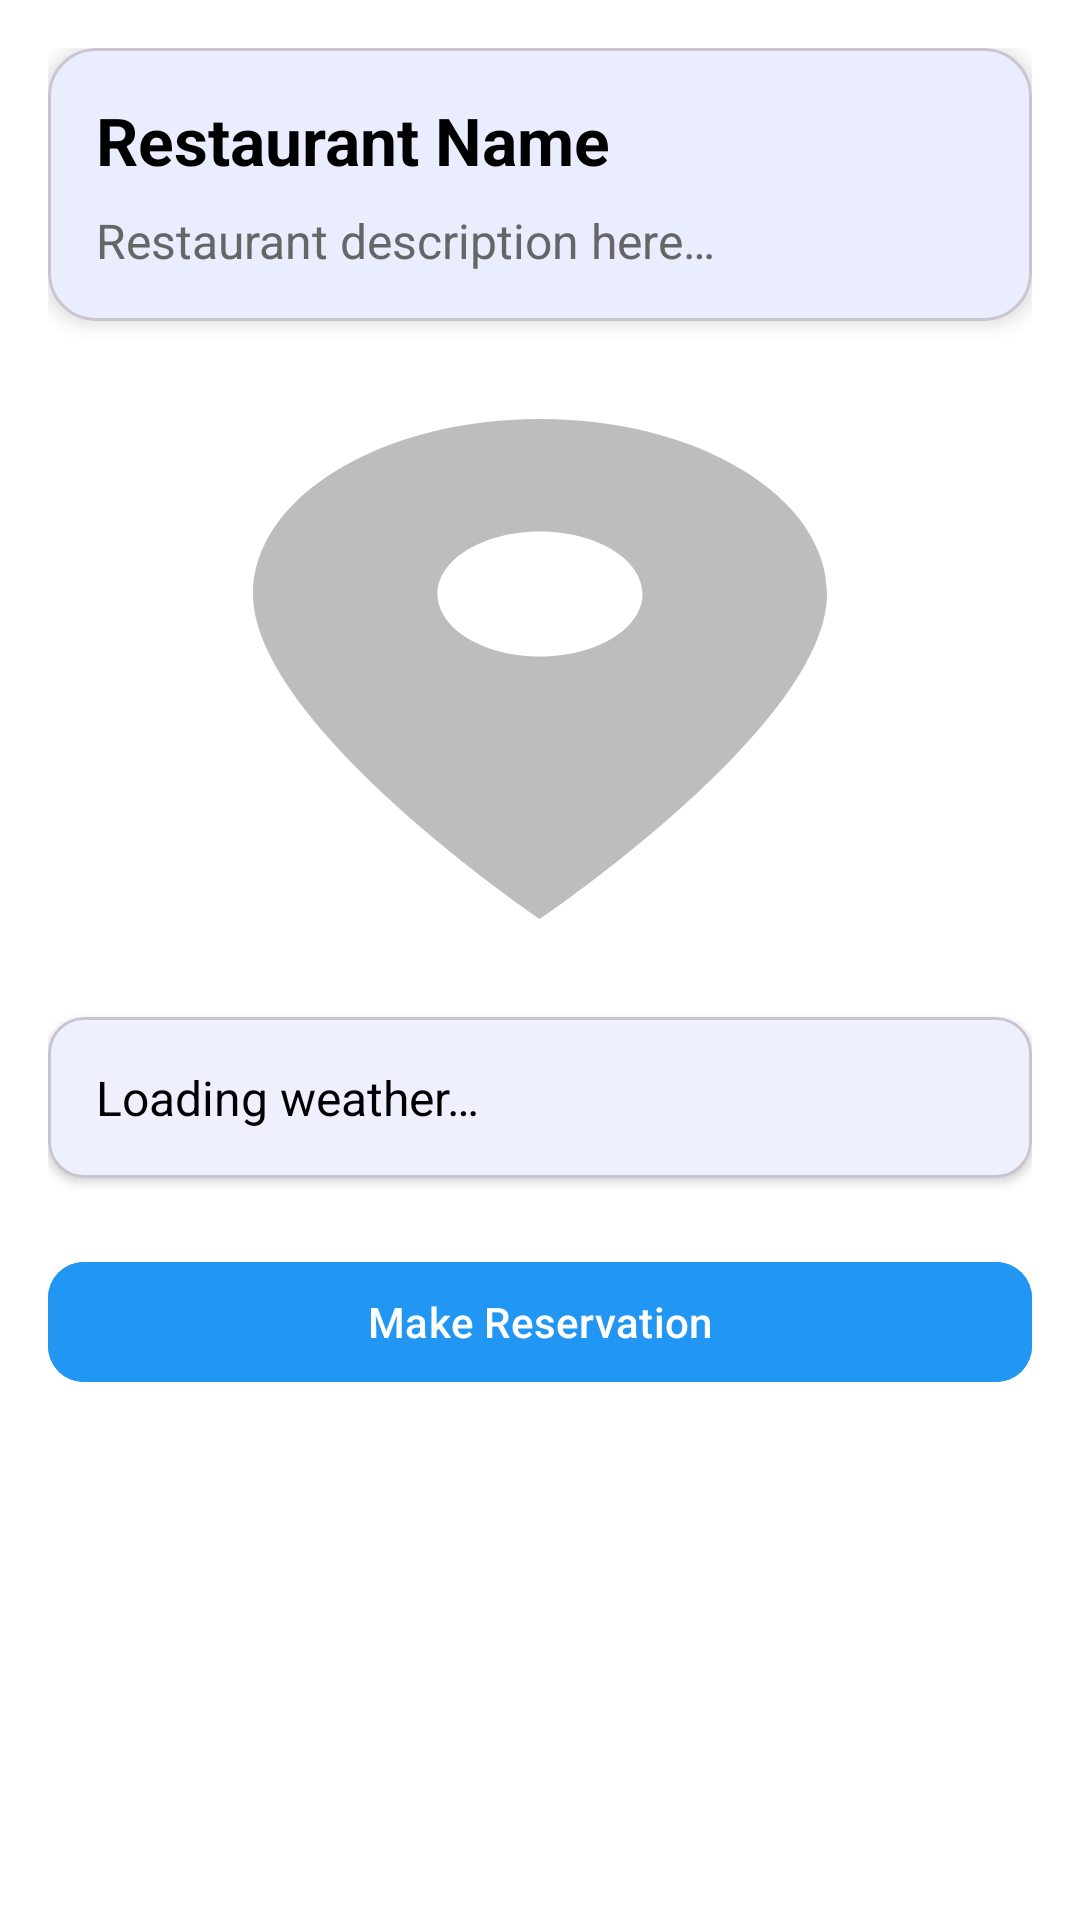

Write the Android layout XML for this screen, with the resource values it uses.
<!-- AndroidManifest.xml: application theme Theme.SafeVisit -->
<!-- res/layout/fragment_restaurant_detail.xml -->
<?xml version="1.0" encoding="utf-8"?>
<androidx.core.widget.NestedScrollView xmlns:android="http://schemas.android.com/apk/res/android"
    xmlns:app="http://schemas.android.com/apk/res-auto"
    android:id="@+id/detailScrollView"
    android:layout_width="match_parent"
    android:layout_height="match_parent"
    android:background="@color/white"
    android:padding="16dp">

    <LinearLayout
        android:layout_width="match_parent"
        android:layout_height="wrap_content"
        android:orientation="vertical">

        <com.google.android.material.card.MaterialCardView
            android:layout_width="match_parent"
            android:layout_height="wrap_content"
            app:cardCornerRadius="16dp"
            app:cardElevation="4dp"
            android:layout_marginBottom="16dp">

            <LinearLayout
                android:orientation="vertical"
                android:padding="16dp"
                android:layout_width="match_parent"
                android:layout_height="wrap_content">

                <TextView
                    android:id="@+id/restaurantNameText"
                    android:layout_width="match_parent"
                    android:layout_height="wrap_content"
                    android:text="@string/restaurant_name"
                    android:textSize="22sp"
                    android:textStyle="bold"
                    android:textColor="@color/black" />

                <TextView
                    android:id="@+id/restaurantDescriptionText"
                    android:layout_width="match_parent"
                    android:layout_height="wrap_content"
                    android:text="@string/restaurant_description_here"
                    android:textSize="16sp"
                    android:textColor="#666"
                    android:layout_marginTop="8dp" />
            </LinearLayout>
        </com.google.android.material.card.MaterialCardView>

        <FrameLayout
            android:id="@+id/mapFrame"
            android:layout_width="match_parent"
            android:layout_height="200dp"
            android:layout_marginBottom="16dp"
            android:background="@drawable/map_placeholder_rounded" />

        <com.google.android.material.card.MaterialCardView
            android:layout_width="match_parent"
            android:layout_height="wrap_content"
            app:cardCornerRadius="12dp"
            android:layout_marginBottom="16dp"
            app:cardElevation="2dp">

            <TextView
                android:id="@+id/weatherText"
                android:layout_width="match_parent"
                android:layout_height="wrap_content"
                android:padding="16dp"
                android:text="@string/loading_weather"
                android:textSize="16sp"
                android:textColor="@color/black" />
        </com.google.android.material.card.MaterialCardView>

        <com.google.android.material.button.MaterialButton
            android:id="@+id/reserveButton"
            android:layout_width="match_parent"
            android:layout_height="wrap_content"
            android:text="@string/make_reservation"
            android:backgroundTint="@color/blue"
            android:textColor="@android:color/white"
            android:layout_marginTop="8dp"
            android:icon="@drawable/ic_calendar"
            app:iconPadding="8dp"
            app:cornerRadius="12dp" />
    </LinearLayout>
</androidx.core.widget.NestedScrollView>
<!-- resources referenced by this layout -->
<resources>
  <color name="black">#000000</color>
  <color name="blue">#2196F3</color>
  <color name="white">#FFFFFF</color>
  <!-- drawable ic_calendar (drawable) -->
  <vector xmlns:android="http://schemas.android.com/apk/res/android"
      android:width="24dp"
      android:height="24dp"
      android:viewportWidth="24"
      android:viewportHeight="24">
      <path
          android:fillColor="#000"
          android:pathData="M19,4h-1V2h-2v2H8V2H6v2H5c-1.1,0 -2,0.9 -2,2v14c0,1.1 0.9,2 2,2h14c1.1,0 2,-0.9 2,-2V6c0,-1.1 -0.9,-2 -2,-2zM19,20H5V9h14v11zM7,11h5v5H7v-5z" />
  </vector>
  <!-- drawable map_placeholder_rounded (drawable) -->
  <?xml version="1.0" encoding="utf-8"?>
  <vector xmlns:android="http://schemas.android.com/apk/res/android"
      android:width="200dp"
      android:height="200dp"
      android:viewportWidth="24"
      android:viewportHeight="24">
  
      <path
          android:fillColor="#BDBDBD"
          android:pathData="M12,2C8.13,2 5,5.13 5,9c0,5.25 7,13 7,13s7,-7.75 7,-13c0,-3.87 -3.13,-7 -7,-7zM12,11.5c-1.38,0 -2.5,-1.12 -2.5,-2.5s1.12,-2.5 2.5,-2.5 2.5,1.12 2.5,2.5 -1.12,2.5 -2.5,2.5z" />
  </vector>
  <string name="loading_weather">Loading weather…</string>
  <string name="make_reservation">Make Reservation</string>
  <string name="restaurant_description_here">Restaurant description here…</string>
  <string name="restaurant_name">Restaurant Name</string>
  <style name="Theme.SafeVisit" parent="Theme.Material3.DayNight.NoActionBar">
          
          <item name="colorPrimary">@color/blue</item>
          <item name="colorOnPrimary">@color/white</item>
          <item name="colorPrimaryContainer">@color/blue_variant</item>
          <item name="colorOnPrimaryContainer">@color/white</item>
  
          
          <item name="colorSecondary">@color/gray</item>
  
          
          <item name="android:statusBarColor" tools:targetApi="l">@color/blue_variant</item>
      </style>
  <color name="blue_variant">#1976D2</color>
  <color name="gray">#9E9E9E</color>
</resources>
